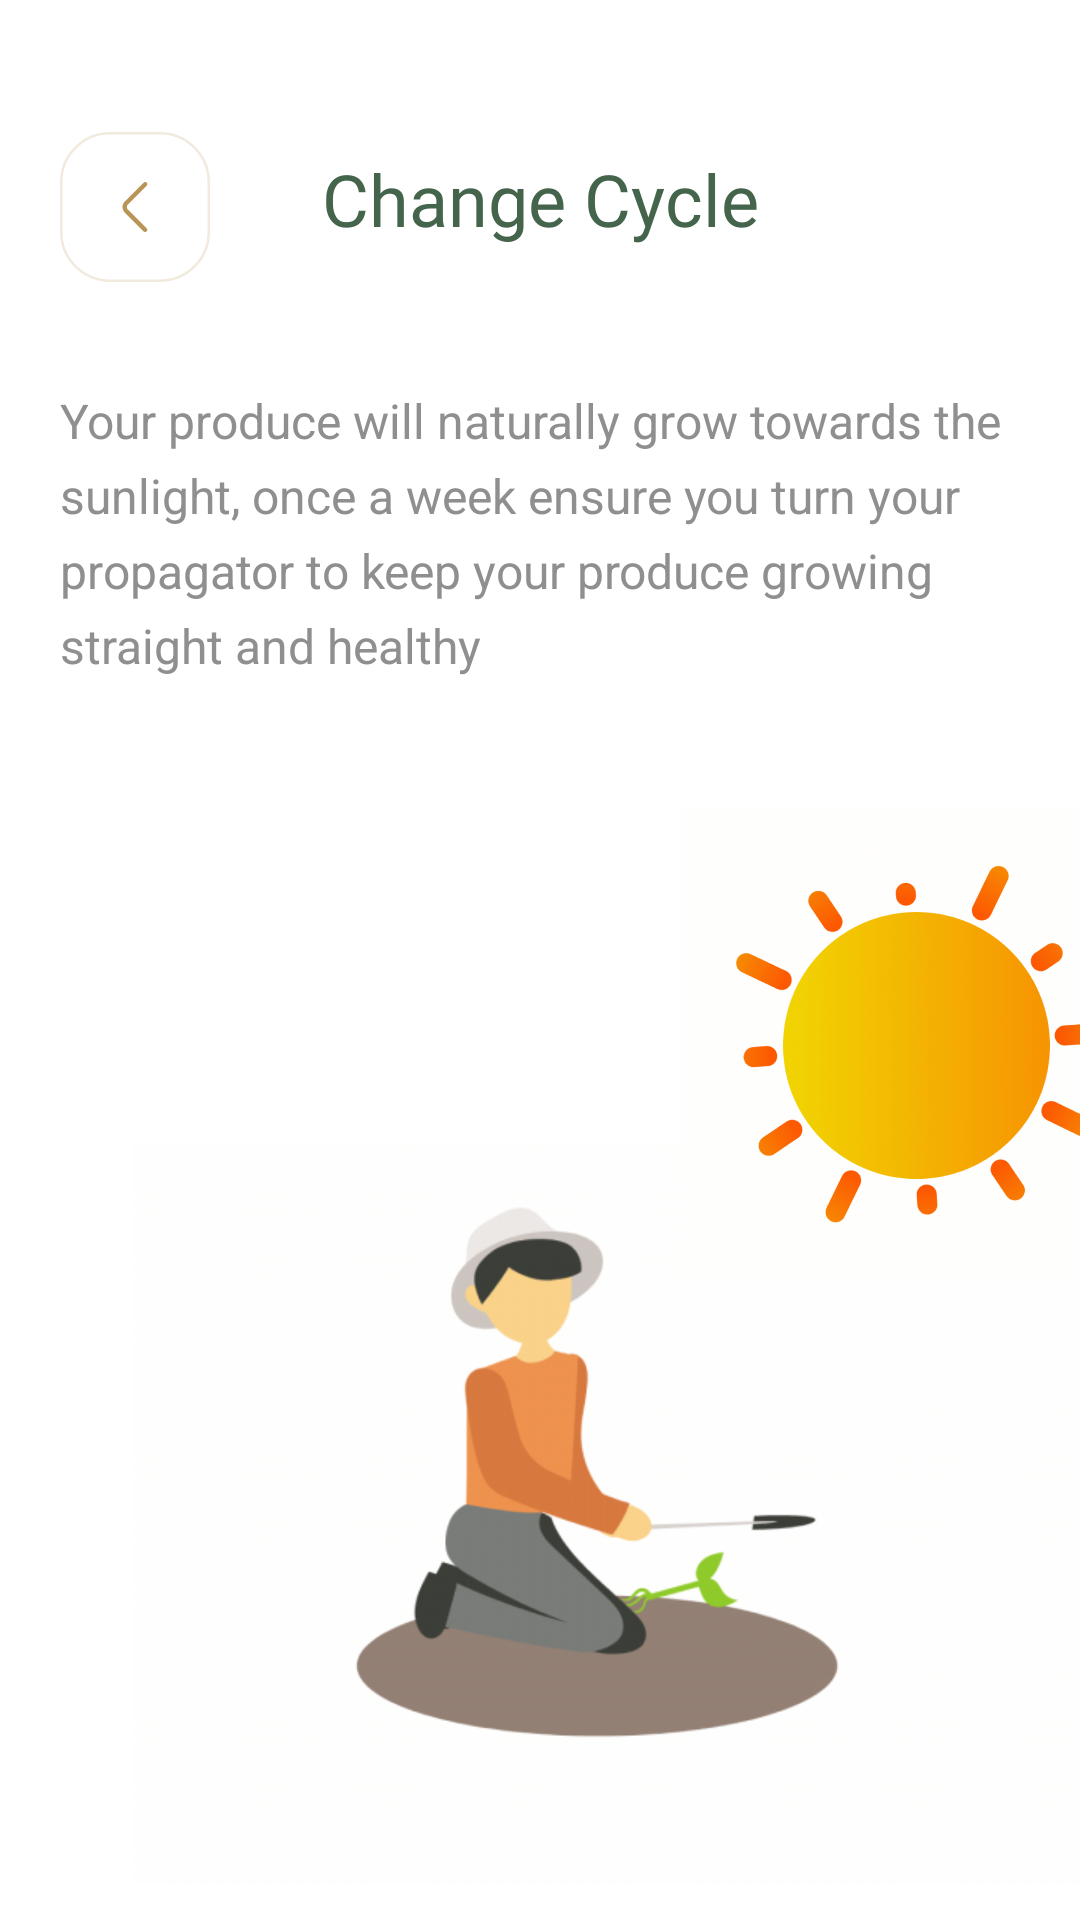

This screen was rendered from an Android layout file. Write that file and the resources it references.
<!-- AndroidManifest.xml: application theme Theme.Harho -->
<!-- res/layout/fragment_cycle.xml -->
<?xml version="1.0" encoding="utf-8"?>
<layout xmlns:android="http://schemas.android.com/apk/res/android"
    xmlns:app="http://schemas.android.com/apk/res-auto"
    xmlns:tools="http://schemas.android.com/tools"
    tools:context=".view.welcome.fragment.FragmentHumidity"

    >

    <data>

        <variable
            name="onClick"
            type="android.view.View.OnClickListener" />
    </data>

    <androidx.constraintlayout.widget.ConstraintLayout
        android:layout_width="match_parent"
        android:layout_height="match_parent">

        <androidx.core.widget.NestedScrollView
            android:layout_width="match_parent"
            android:layout_height="0dp"
            app:layout_constraintBottom_toBottomOf="parent"
            app:layout_constraintLeft_toLeftOf="parent"
            app:layout_constraintRight_toRightOf="parent"
            app:layout_constraintTop_toTopOf="parent">

            <androidx.constraintlayout.widget.ConstraintLayout
                android:layout_width="match_parent"
                android:layout_height="match_parent">

                <androidx.constraintlayout.widget.Guideline
                    android:id="@+id/glStart"
                    android:layout_width="wrap_content"
                    android:layout_height="wrap_content"
                    android:orientation="vertical"
                    app:layout_constraintGuide_begin="20dp" />

                <androidx.constraintlayout.widget.Guideline
                    android:id="@+id/glEnd"
                    android:layout_width="wrap_content"
                    android:layout_height="wrap_content"
                    android:orientation="vertical"
                    app:layout_constraintGuide_end="20dp" />


                <androidx.appcompat.widget.AppCompatTextView
                    android:id="@+id/humidity"
                    android:layout_width="wrap_content"
                    android:fontFamily="@font/poppins_medium"
                    android:layout_height="wrap_content"
                    android:layout_marginTop="50dp"
                    app:layout_constraintTop_toTopOf="parent"
                    app:layout_constraintEnd_toEndOf="@id/glEnd"
                    app:layout_constraintStart_toStartOf="@id/glStart"
                    android:text="@string/change_cycle"
                    android:textAppearance="@style/humidity"
                    android:gravity="top"
                    />
                <TextView
                    android:id="@+id/tvHumidity1"
                    android:layout_width="0dp"
                    android:layout_height="wrap_content"
                    android:layout_marginTop="50dp"
                    app:layout_constraintStart_toStartOf="@id/glStart"
                    app:layout_constraintEnd_toEndOf="@id/glEnd"
                    android:text="@string/your_pro"
                    android:textAppearance="@style/in_the_day_"
                    android:lineSpacingExtra="6sp"
                    android:translationY="-3.04sp"
                    app:layout_constraintTop_toBottomOf="@id/humidity"/>
                
                <View
                    android:id="@+id/tree_planta"
                    android:layout_width="330dp"
                    android:layout_height="247dp"
                    android:layout_marginStart="44dp"
                    app:layout_constraintLeft_toLeftOf="parent"
                    app:layout_constraintTop_toTopOf="parent"
                    android:layout_alignParentTop="true"
                    android:layout_marginTop="381dp"
                    android:background="@drawable/cycle2"
                    />

                <View
                    android:id="@+id/sunny_1_1"
                    android:layout_width="157dp"
                    android:layout_height="157dp"
                    android:layout_marginStart="227dp"
                    app:layout_constraintLeft_toLeftOf="parent"
                    app:layout_constraintTop_toTopOf="parent"
                    android:layout_alignParentTop="true"
                    android:layout_marginTop="270dp"
                    android:background="@drawable/cycle1"
                    />
                <androidx.appcompat.widget.AppCompatImageView
                    android:id="@+id/back"
                    android:layout_width="50dp"
                    android:layout_height="50dp"
                    android:layout_alignParentTop="true"
                    android:layout_marginStart="20dp"
                    android:layout_marginTop="44dp"
                    android:background="@drawable/back"
                    android:onClick="@{onClick}"
                    app:layout_constraintLeft_toLeftOf="parent"
                    app:layout_constraintTop_toTopOf="parent" />






            </androidx.constraintlayout.widget.ConstraintLayout>
        </androidx.core.widget.NestedScrollView>


    </androidx.constraintlayout.widget.ConstraintLayout>

</layout>
<!-- resources referenced by this layout -->
<resources>
  <!-- drawable back (drawable) -->
  <vector xmlns:android="http://schemas.android.com/apk/res/android"
      android:width="60dp"
      android:height="60dp"
      android:viewportWidth="60"
      android:viewportHeight="60">
    <path
        android:strokeWidth="1"
        android:pathData="M20,0.5L40,0.5A19.5,19.5 0,0 1,59.5 20L59.5,40A19.5,19.5 0,0 1,40 59.5L20,59.5A19.5,19.5 0,0 1,0.5 40L0.5,20A19.5,19.5 0,0 1,20 0.5z"
        android:fillColor="#ffffff"
        android:strokeColor="#F1EADD"/>
    <path
        android:pathData="M34.673,20.253C34.835,20.416 34.926,20.636 34.926,20.865C34.926,21.095 34.835,21.315 34.673,21.477L27.144,29.006C26.879,29.273 26.73,29.634 26.73,30.01C26.73,30.387 26.879,30.748 27.144,31.015L34.673,38.544C34.826,38.708 34.909,38.925 34.905,39.149C34.901,39.374 34.81,39.588 34.651,39.746C34.493,39.905 34.279,39.996 34.054,40C33.83,40.004 33.613,39.921 33.449,39.768L25.92,32.239C25.331,31.647 25,30.846 25,30.01C25,29.175 25.331,28.374 25.92,27.782L33.449,20.253C33.611,20.091 33.831,20 34.061,20C34.29,20 34.51,20.091 34.673,20.253Z"
        android:fillColor="#B89455"
        android:fillType="evenOdd"/>
  </vector>
  <!-- drawable cycle1: png bitmap (drawable, 77349 bytes) -->
  <!-- drawable cycle2: png bitmap (drawable, 36484 bytes) -->
  <string name="change_cycle">Change Cycle</string>
  <string name="your_pro">Your produce will naturally grow towards the \nsunlight, once a week ensure you turn your \npropagator to keep your produce growing \nstraight and healthy</string>
  <style name="humidity">
          <item name="android:textSize">24sp</item>
          <item name="android:textColor">#44644B</item>
      </style>
  <style name="in_the_day_">
          <item name="android:textSize">16sp</item>
          <item name="android:textColor">#8F8F8F</item>
      </style>
  <style name="Theme.Harho" parent="Base.Theme.Harho" />
  <style name="Base.Theme.Harho" parent="Theme.Material3.DayNight.NoActionBar">
          
           <item name="colorPrimary">#B89455</item>
          <item name="android:colorBackground">@color/white</item>
          <item name="android:windowIsTranslucent">true</item>
      </style>
  <color name="white">#FFFFFFFF</color>
</resources>
